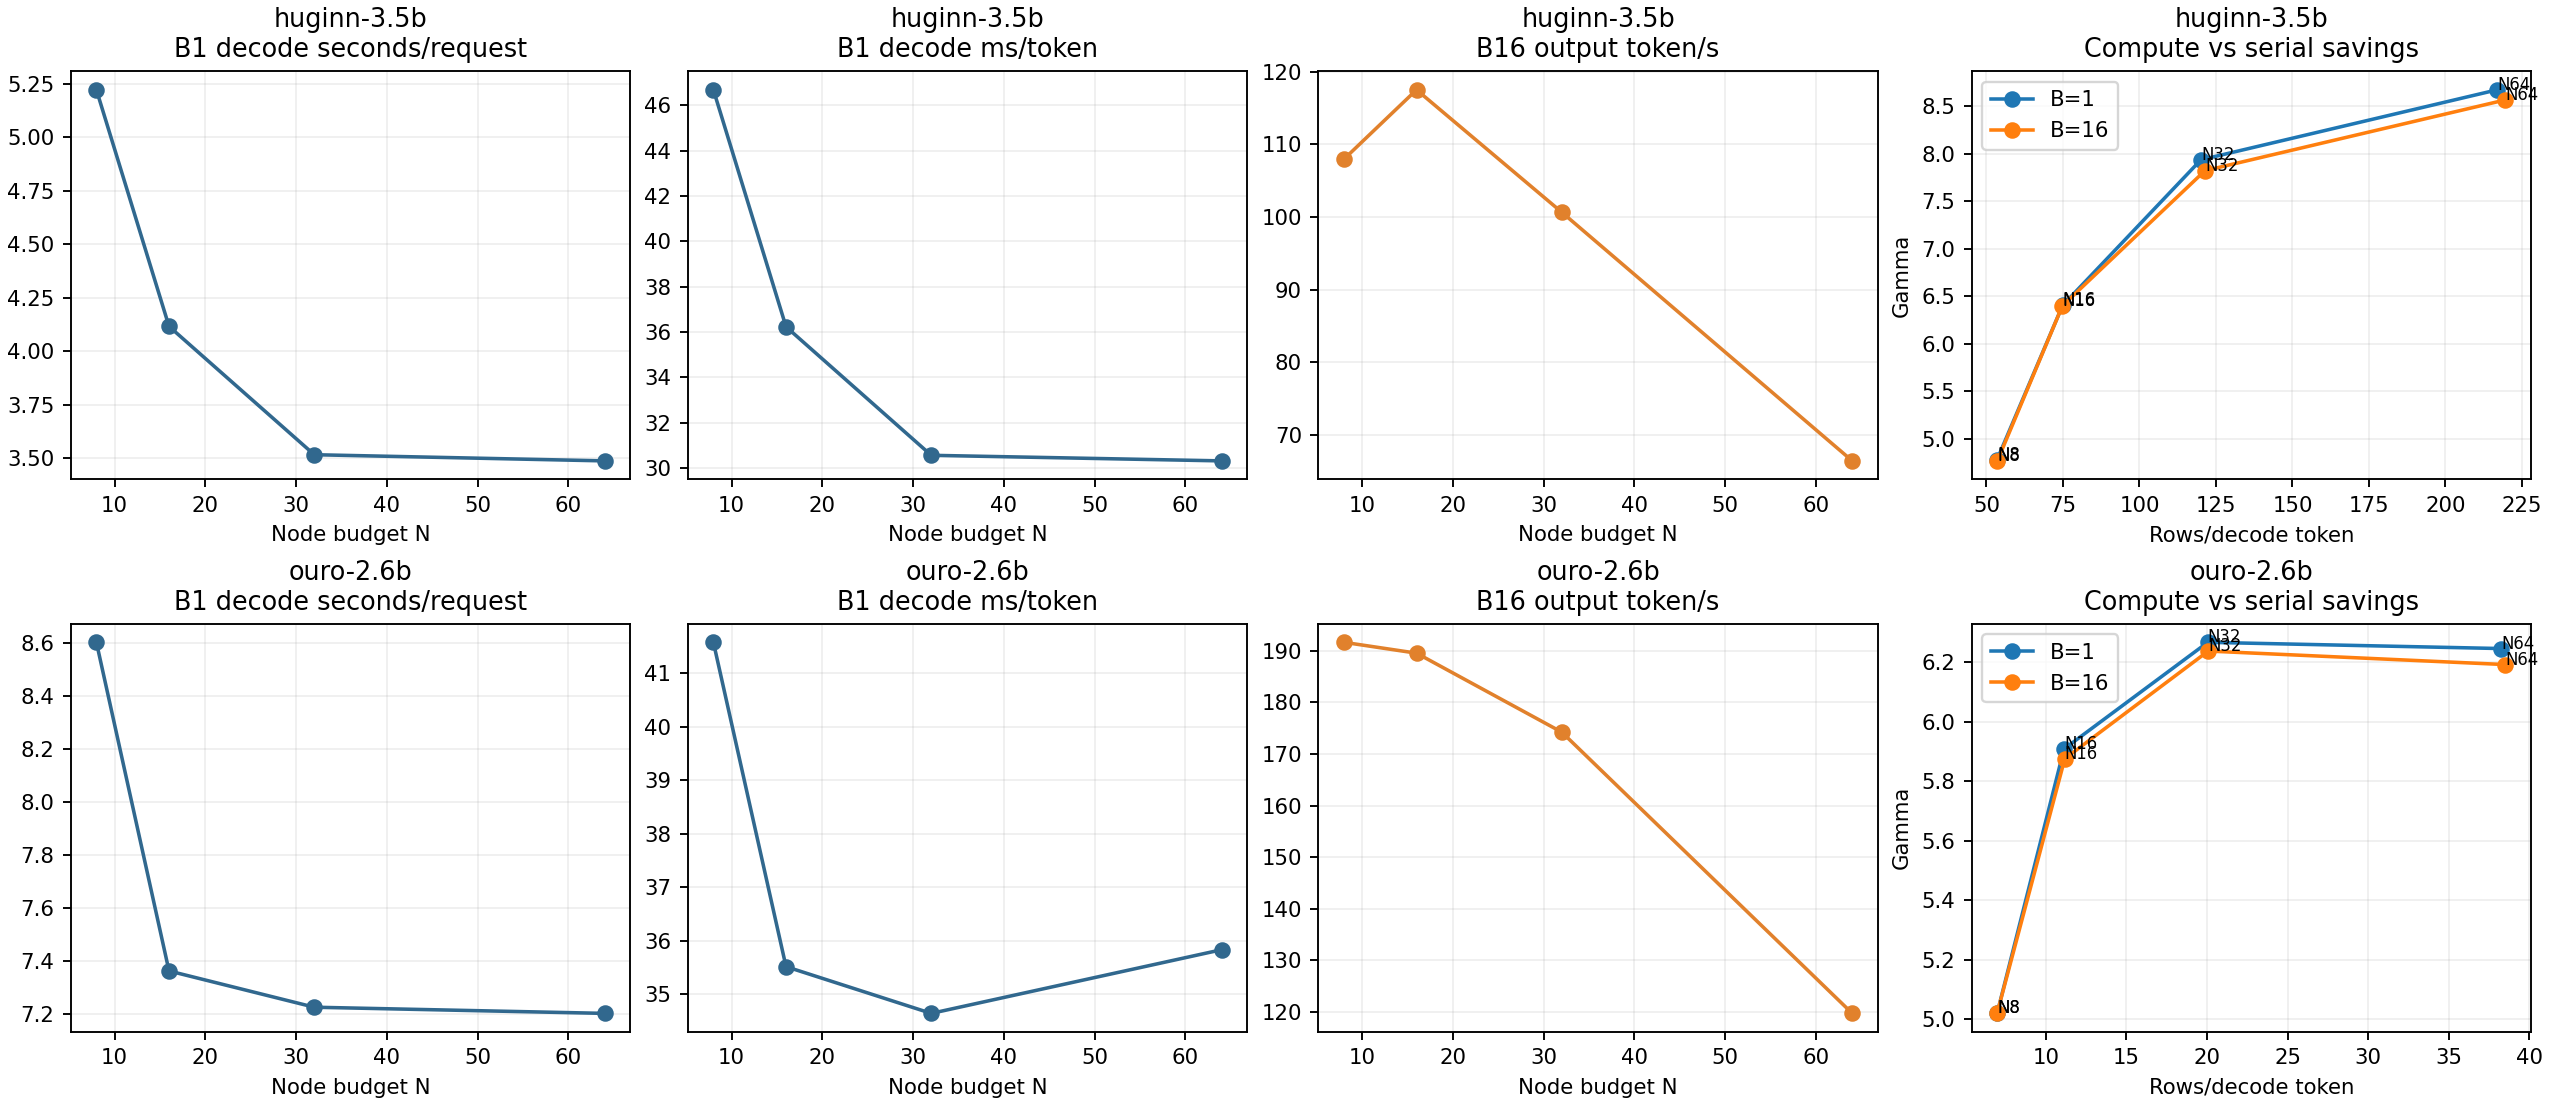

Values plotted in this chart, from the file beside it:
key, model, batch, nodes, variant, requests, decode_tokens, loop_steps, prefill_only_requests, gamma, loop_steps_per_token, rows_per_token, readout_rows_per_token, wasted_rows_per_token, suffix_queries, child_suffix_queries, mean_selected_nodes, peak_draft_nodes, mean_decode_latency_s, decode_ms_per_token, output_tput, wall_s
huginn-3.5b-b1-n32, huginn-3.5b, 1, 32, n32, 480, 55221, 222624, 0, 7.937, 4.032, 120.1, 18.27, 87.85, 521140, 488089, 28.27, 32, 3.517, 30.57, 30.68, 1816
huginn-3.5b-b1-n64, huginn-3.5b, 1, 64, n64, 480, 55212, 203664, 0, 8.675, 3.689, 216.9, 36.6, 184.7, 1089026, 1057306, 56.62, 64, 3.488, 30.32, 30.9, 1803
huginn-3.5b-b1-n8, huginn-3.5b, 1, 8, n8, 480, 53680, 359328, 0, 4.78, 6.694, 53.47, 6.575, 21.25, 160519, 123548, 6.86, 8, 5.221, 46.68, 20.56, 2634
huginn-3.5b-b1-r2-k2-q4, huginn-3.5b, 1, 16, r2-k2-q4, 480, 54523, 272460, 0, 6.404, 4.997, 74.88, 10.23, 42.65, 265702, 231113, 13.72, 16, 4.116, 36.24, 26.17, 2102
huginn-3.5b-b16-n32, huginn-3.5b, 16, 32, n32, 480, 53976, 220784, 0, 7.823, 4.09, 121.4, 18.48, 89.17, 515850, 483234, 28.17, 32, , , 100.7, 540.9
huginn-3.5b-b16-n64, huginn-3.5b, 16, 64, n64, 480, 53715, 200600, 0, 8.569, 3.735, 219.6, 37.05, 187.4, 1075656, 1044336, 56.63, 64, , , 66.46, 815.5
huginn-3.5b-b16-n8, huginn-3.5b, 16, 8, n8, 480, 53689, 360460, 0, 4.766, 6.714, 53.56, 6.585, 21.34, 160481, 123582, 6.844, 8, , , 108, 501.7
huginn-3.5b-b16-r2-k2-q4, huginn-3.5b, 16, 16, r2-k2-q4, 480, 55241, 276192, 0, 6.4, 5, 74.83, 10.2, 42.6, 268820, 233781, 13.71, 16, , , 117.5, 474.1
ouro-2.6b-b1-n32, ouro-2.6b, 1, 32, n32, 480, 100146, 63917, 0, 6.267, 0.6382, 20.05, 17.93, 16.03, 959975, 904662, 29.36, 32, 7.227, 34.64, 27.8, 3620
ouro-2.6b-b1-n64, ouro-2.6b, 1, 64, n64, 480, 96504, 61800, 0, 6.246, 0.6404, 38.26, 34.95, 34.25, 1783082, 1729530, 54.9, 64, 7.203, 35.83, 26.88, 3608
ouro-2.6b-b1-n8, ouro-2.6b, 1, 8, n8, 480, 99325, 79132, 0, 5.021, 0.7967, 6.992, 5.812, 2.976, 281651, 217765, 7.661, 8, 8.604, 41.58, 23.31, 4282
ouro-2.6b-b1-r2-k2-q4, ouro-2.6b, 1, 16, r2-k2-q4, 480, 99531, 67381, 0, 5.909, 0.677, 11.14, 9.675, 7.12, 499862, 442434, 15.14, 16, 7.363, 35.51, 27.12, 3688
ouro-2.6b-b16-n32, ouro-2.6b, 16, 32, n32, 480, 100576, 64494, 0, 6.238, 0.6412, 20.08, 17.95, 16.06, 967849, 912203, 29.26, 32, , , 174.2, 580
ouro-2.6b-b16-n64, ouro-2.6b, 16, 64, n64, 480, 95862, 61923, 0, 6.192, 0.646, 38.51, 35.2, 34.49, 1782910, 1729105, 54.74, 64, , , 119.7, 805
ouro-2.6b-b16-n8, ouro-2.6b, 16, 8, n8, 480, 99723, 79467, 0, 5.02, 0.7969, 6.985, 5.805, 2.969, 283883, 219616, 7.652, 8, , , 191.7, 522.8
ouro-2.6b-b16-r2-k2-q4, ouro-2.6b, 16, 16, r2-k2-q4, 480, 97435, 66329, 0, 5.876, 0.6808, 11.18, 9.719, 7.167, 493450, 436846, 15.12, 16, , , 189.6, 516.5
